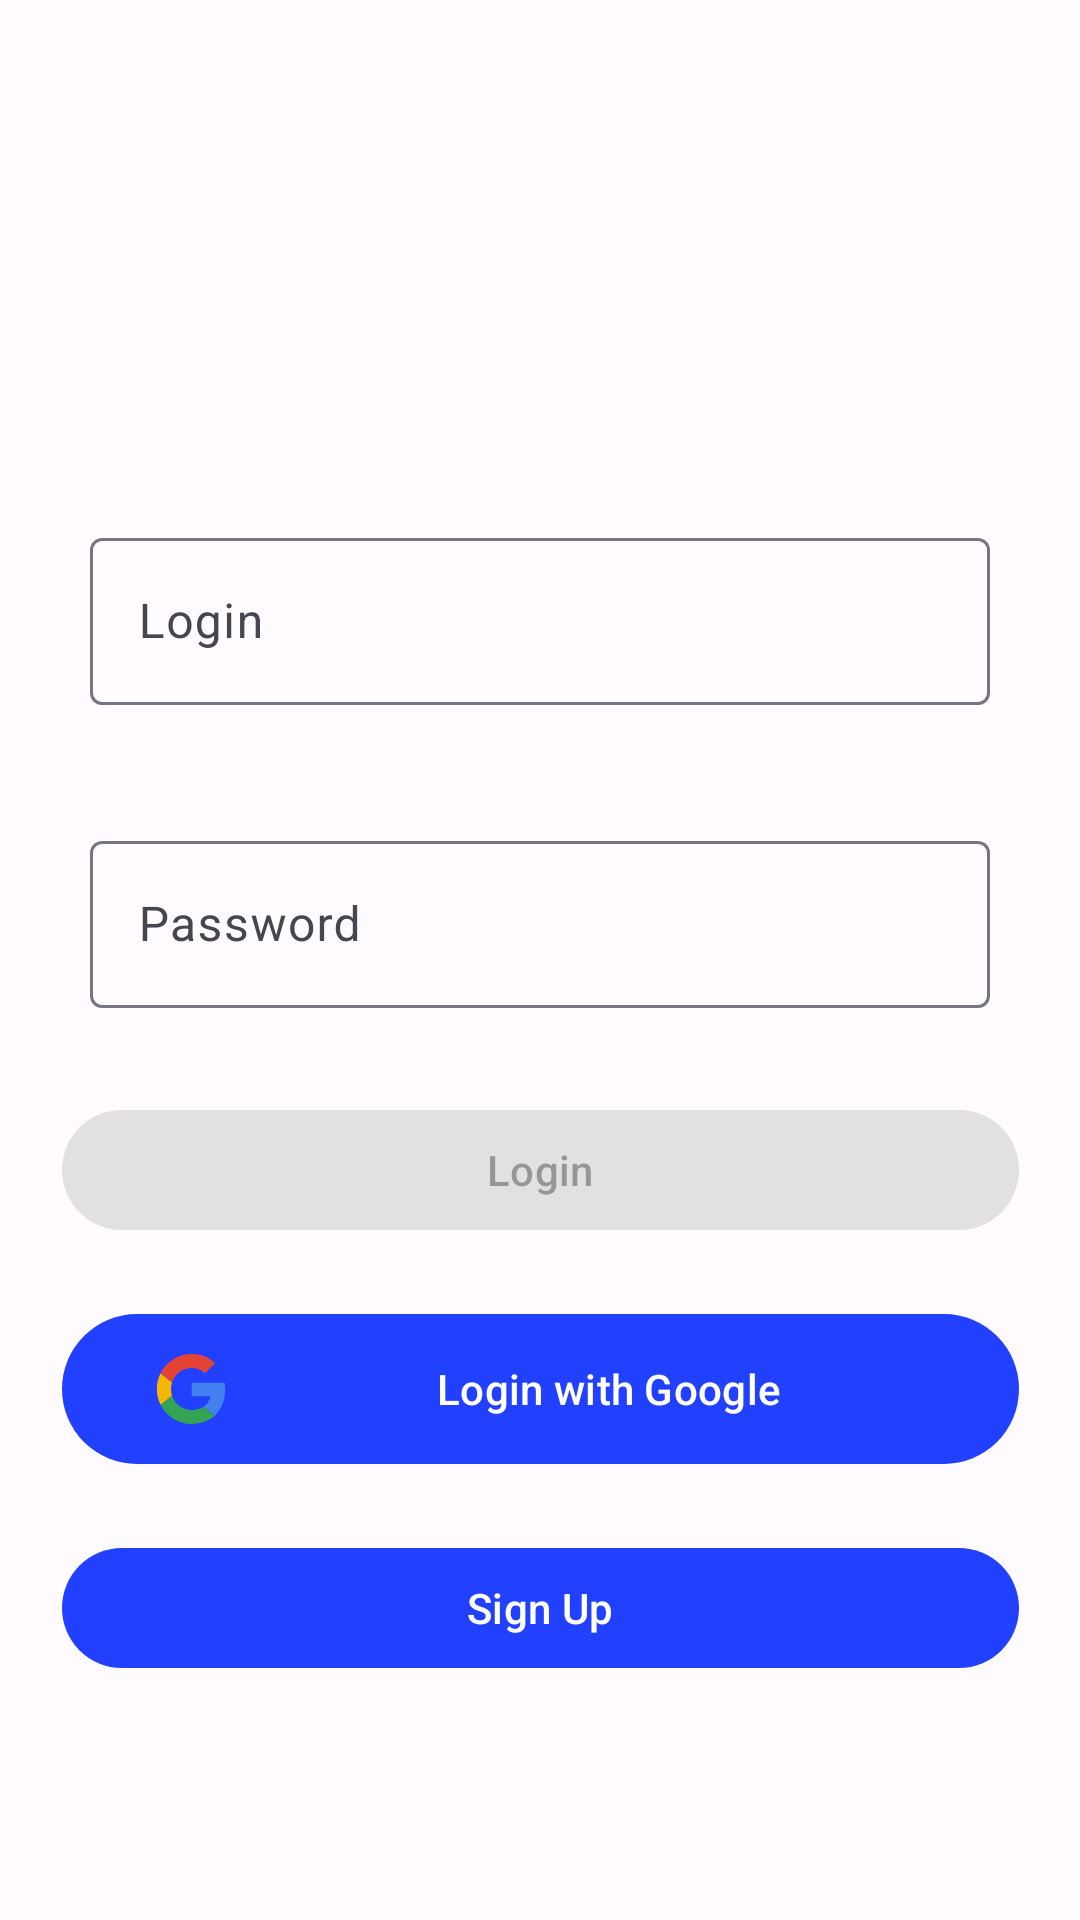

This screen was rendered from an Android layout file. Write that file and the resources it references.
<!-- AndroidManifest.xml: application theme Theme.MoviesAndSeriesTwo -->
<!-- res/layout/activity_login.xml -->
<?xml version="1.0" encoding="utf-8"?>
<androidx.constraintlayout.widget.ConstraintLayout xmlns:android="http://schemas.android.com/apk/res/android"
    xmlns:app="http://schemas.android.com/apk/res-auto"
    xmlns:tools="http://schemas.android.com/tools"
    android:layout_width="match_parent"
    android:layout_height="match_parent"
    tools:context=".LoginActivity">


    <ImageView
        android:id="@+id/ivPortada"
        android:layout_width="0dp"
        android:layout_height="0dp"
        android:contentDescription="@null"
        android:scaleType="centerCrop"
        android:src="@drawable/backgroud_login"
        app:layout_constraintBottom_toBottomOf="parent"
        app:layout_constraintEnd_toEndOf="parent"
        app:layout_constraintHorizontal_bias="0.0"
        app:layout_constraintStart_toStartOf="parent"
        app:layout_constraintTop_toTopOf="parent"
        app:layout_constraintVertical_bias="0.0" />

    <com.google.android.material.textfield.TextInputLayout
        android:id="@+id/tilLogin"
        android:layout_width="match_parent"
        android:layout_height="wrap_content"
        android:layout_marginBottom="40dp"
        android:layout_marginHorizontal="30dp"
        app:layout_constraintEnd_toEndOf="parent"
        app:layout_constraintStart_toStartOf="parent"
        app:layout_constraintBottom_toTopOf="@id/tilPassword">

        <com.google.android.material.textfield.TextInputEditText

            android:layout_width="match_parent"
            android:layout_height="wrap_content"
            android:textColor="@color/md_theme_light_primaryContainer"
            android:hint="@string/login" />
    </com.google.android.material.textfield.TextInputLayout>

    <com.google.android.material.textfield.TextInputLayout
        android:id="@+id/tilPassword"
        android:layout_width="match_parent"
        android:layout_height="wrap_content"
        android:layout_marginHorizontal="30dp"
        app:layout_constraintBottom_toTopOf="@id/btn_login"
        app:layout_constraintStart_toStartOf="parent"
        app:layout_constraintEnd_toEndOf="parent"
        android:layout_marginBottom="30dp">

        <com.google.android.material.textfield.TextInputEditText
            android:layout_width="match_parent"
            android:layout_height="wrap_content"
            android:textColor="@color/md_theme_light_primaryContainer"
            android:hint="@string/password" />
    </com.google.android.material.textfield.TextInputLayout>

    <com.google.android.material.button.MaterialButton
        android:id="@+id/btn_login"
        android:layout_width="319dp"
        android:layout_height="wrap_content"
        android:layout_marginHorizontal="20dp"
        android:layout_marginVertical="20dp"
        android:enabled="false"
        android:text="@string/login"
        app:layout_constraintEnd_toEndOf="parent"
        app:layout_constraintStart_toStartOf="parent"
        app:layout_constraintBottom_toTopOf="@id/btn_loginWithGoogle" />

    <com.google.android.material.button.MaterialButton
        android:id="@+id/btn_loginWithGoogle"
        android:layout_width="319dp"
        android:layout_height="wrap_content"
        android:layout_marginHorizontal="20dp"
        android:drawableLeft="@drawable/ic_google"
        android:layout_marginVertical="20dp"
        android:text="@string/login_with_google"
        app:layout_constraintEnd_toEndOf="parent"
        app:layout_constraintStart_toStartOf="parent"
        app:layout_constraintBottom_toTopOf="@id/btn_singUp" />

    <com.google.android.material.button.MaterialButton
        android:id="@+id/btn_singUp"
        android:layout_width="319dp"
        android:layout_height="wrap_content"
        android:layout_marginHorizontal="20dp"
        android:layout_marginBottom="80dp"
        android:text="@string/sign_up"
        app:layout_constraintBottom_toBottomOf="parent"
        app:layout_constraintEnd_toEndOf="parent"
        app:layout_constraintStart_toStartOf="parent" />


</androidx.constraintlayout.widget.ConstraintLayout>
<!-- resources referenced by this layout -->
<resources>
  <color name="md_theme_light_primaryContainer">#DFE0FF</color>
  <!-- drawable ic_google (drawable) -->
  <vector xmlns:android="http://schemas.android.com/apk/res/android"
      android:width="38dp"
      android:height="38dp"
      android:viewportWidth="150"
      android:viewportHeight="150">
    <path
        android:pathData="M120,76.1c0,-3.1 -0.3,-6.3 -0.8,-9.3H75.9v17.7h24.8c-1,5.7 -4.3,10.7 -9.2,13.9l14.8,11.5C115,101.8 120,90 120,76.1L120,76.1z"
        android:fillColor="#4280EF"/>
    <path
        android:pathData="M75.9,120.9c12.4,0 22.8,-4.1 30.4,-11.1L91.5,98.4c-4.1,2.8 -9.4,4.4 -15.6,4.4c-12,0 -22.1,-8.1 -25.8,-18.9L34.9,95.6C42.7,111.1 58.5,120.9 75.9,120.9z"
        android:fillColor="#34A353"/>
    <path
        android:pathData="M50.1,83.8c-1.9,-5.7 -1.9,-11.9 0,-17.6L34.9,54.4c-6.5,13 -6.5,28.3 0,41.2L50.1,83.8z"
        android:fillColor="#F6B704"/>
    <path
        android:pathData="M75.9,47.3c6.5,-0.1 12.9,2.4 17.6,6.9L106.6,41C98.3,33.2 87.3,29 75.9,29.1c-17.4,0 -33.2,9.8 -41,25.3l15.2,11.8C53.8,55.3 63.9,47.3 75.9,47.3z"
        android:fillColor="#E54335"/>
  </vector>
  <string name="login">Login</string>
  <string name="login_with_google">Login with Google</string>
  <string name="password">Password</string>
  <string name="sign_up">Sign Up</string>
  <style name="Theme.MoviesAndSeriesTwo" parent="Base.Theme.MoviesAndSeriesTwo" />
  <color name="md_theme_light_primary">#2140FF</color>
  <color name="md_theme_light_onPrimary">#FFFFFF</color>
  <color name="md_theme_light_onPrimaryContainer">#000C61</color>
  <color name="md_theme_light_secondary">#5B5D72</color>
  <color name="md_theme_light_onSecondary">#FFFFFF</color>
  <color name="md_theme_light_secondaryContainer">#E0E1F9</color>
  <color name="md_theme_light_onSecondaryContainer">#181A2C</color>
  <color name="md_theme_light_tertiary">#77536C</color>
  <color name="md_theme_light_onTertiary">#FFFFFF</color>
  <color name="md_theme_light_tertiaryContainer">#FFD7F0</color>
  <color name="md_theme_light_onTertiaryContainer">#2D1127</color>
  <color name="md_theme_light_error">#BA1A1A</color>
  <color name="md_theme_light_errorContainer">#FFDAD6</color>
  <color name="md_theme_light_onError">#FFFFFF</color>
  <color name="md_theme_light_onErrorContainer">#410002</color>
  <color name="md_theme_light_background">#FFFBFF</color>
  <color name="md_theme_light_onBackground">#1B1B1F</color>
  <color name="md_theme_light_surface">#FFFBFF</color>
  <color name="md_theme_light_onSurface">#1B1B1F</color>
  <color name="md_theme_light_surfaceVariant">#E3E1EC</color>
  <color name="md_theme_light_onSurfaceVariant">#46464F</color>
  <color name="md_theme_light_outline">#777680</color>
  <color name="md_theme_light_inverseOnSurface">#F3F0F4</color>
  <color name="md_theme_light_inverseSurface">#303034</color>
  <color name="md_theme_light_inversePrimary">#BCC2FF</color>
</resources>
